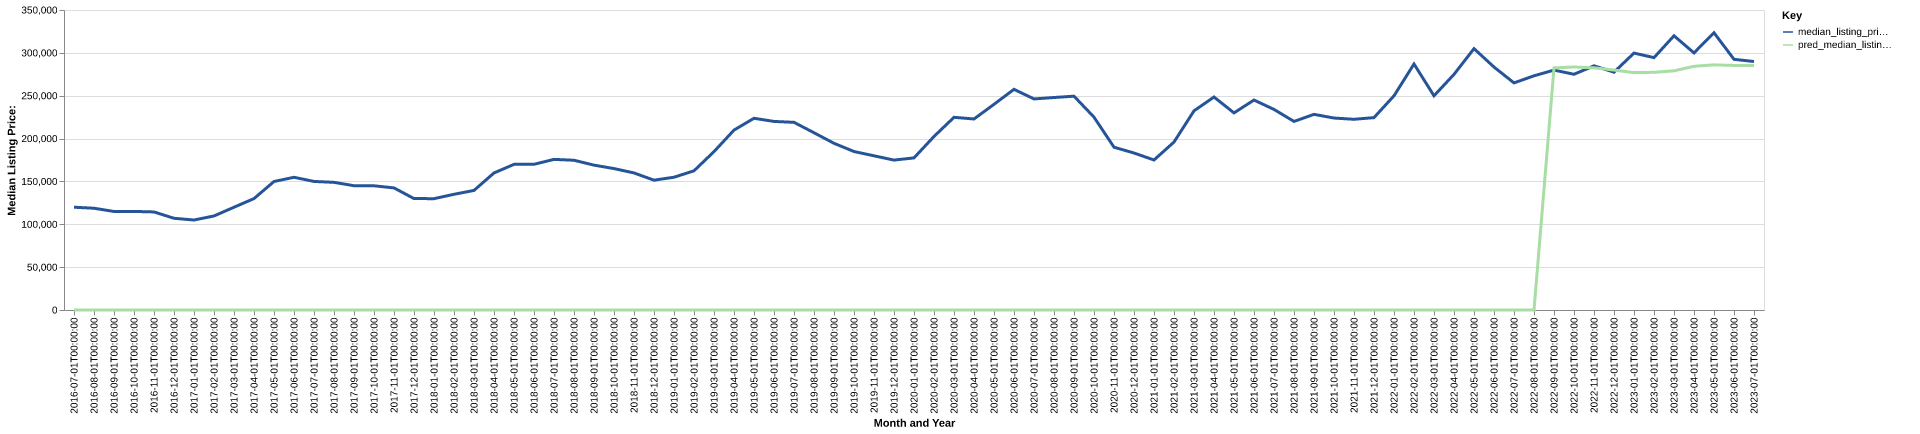

The data file committed next to this chart (first rows):
date, time_idx, median_listing_price, thirty_year_interest_rate_five, month, county_name, active_listing_count, median_days_on_market, pred_median_listing_price, month_year
2016-07-01, 0, 119900, 3.72, 7, South Bend-Mishawaka, IN-MI, 1421, 61.0, 0, Jul-2016
2016-08-01, 1, 118725, 3.73, 8, South Bend-Mishawaka, IN-MI, 1423, 64.0, 0, Aug-2016
2016-09-01, 2, 114950, 3.66, 9, South Bend-Mishawaka, IN-MI, 1403, 73.0, 0, Sep-2016
2016-10-01, 3, 115000, 3.64, 10, South Bend-Mishawaka, IN-MI, 1336, 80.0, 0, Oct-2016
2016-11-01, 4, 114400, 3.66, 11, South Bend-Mishawaka, IN-MI, 1257, 84.0, 0, Nov-2016
2016-12-01, 5, 107000, 3.48, 12, South Bend-Mishawaka, IN-MI, 1120, 88.0, 0, Dec-2016
2017-01-01, 6, 105000, 3.45, 1, South Bend-Mishawaka, IN-MI, 1016, 93.0, 0, Jan-2017
2017-02-01, 7, 109700, 3.5, 2, South Bend-Mishawaka, IN-MI, 981.0, 91.0, 0, Feb-2017
2017-03-01, 8, 119900, 3.52, 3, South Bend-Mishawaka, IN-MI, 980.0, 72.0, 0, Mar-2017
2017-04-01, 9, 130000, 4.03, 4, South Bend-Mishawaka, IN-MI, 978.0, 60.0, 0, Apr-2017
2017-05-01, 10, 149900, 4.32, 5, South Bend-Mishawaka, IN-MI, 1088, 54.0, 0, May-2017
2017-06-01, 11, 154830, 4.2, 6, South Bend-Mishawaka, IN-MI, 1122, 46.0, 0, Jun-2017
2017-07-01, 12, 150000, 4.19, 7, South Bend-Mishawaka, IN-MI, 1187, 51.0, 0, Jul-2017
2017-08-01, 13, 148925, 4.3, 8, South Bend-Mishawaka, IN-MI, 1295, 56.0, 0, Aug-2017
2017-09-01, 14, 145000, 4.1, 9, South Bend-Mishawaka, IN-MI, 1295, 61.0, 0, Sep-2017
2017-10-01, 15, 144900, 4.05, 10, South Bend-Mishawaka, IN-MI, 1285, 67.0, 0, Oct-2017
2017-11-01, 16, 142450, 3.94, 11, South Bend-Mishawaka, IN-MI, 1205, 69.0, 0, Nov-2017
2017-12-01, 17, 130000, 4.03, 12, South Bend-Mishawaka, IN-MI, 1074, 75.0, 0, Dec-2017
2018-01-01, 18, 129900, 3.93, 1, South Bend-Mishawaka, IN-MI, 963.0, 87.0, 0, Jan-2018
2018-02-01, 19, 135000, 3.83, 2, South Bend-Mishawaka, IN-MI, 885.0, 90.0, 0, Feb-2018
2018-03-01, 20, 139500, 3.94, 3, South Bend-Mishawaka, IN-MI, 827.0, 66.0, 0, Mar-2018
2018-04-01, 21, 159900, 3.95, 4, South Bend-Mishawaka, IN-MI, 810.0, 55.0, 0, Apr-2018
2018-05-01, 22, 169900, 3.99, 5, South Bend-Mishawaka, IN-MI, 855.0, 43.0, 0, May-2018
2018-06-01, 23, 170000, 4.15, 6, South Bend-Mishawaka, IN-MI, 936.0, 40.0, 0, Jun-2018
2018-07-01, 24, 175725, 4.4, 7, South Bend-Mishawaka, IN-MI, 1027, 44.0, 0, Jul-2018
2018-08-01, 25, 174700, 4.46, 8, South Bend-Mishawaka, IN-MI, 1084, 46.0, 0, Aug-2018
2018-09-01, 26, 169000, 4.58, 9, South Bend-Mishawaka, IN-MI, 1119, 51.0, 0, Sep-2018
2018-10-01, 27, 165000, 4.66, 10, South Bend-Mishawaka, IN-MI, 1104, 60.0, 0, Oct-2018
2018-11-01, 28, 159900, 4.62, 11, South Bend-Mishawaka, IN-MI, 993.0, 70.0, 0, Nov-2018
2018-12-01, 29, 151450, 4.54, 12, South Bend-Mishawaka, IN-MI, 937.0, 74.0, 0, Dec-2018
2019-01-01, 30, 154900, 4.6, 1, South Bend-Mishawaka, IN-MI, 830.0, 80.0, 0, Jan-2019
2019-02-01, 31, 162400, 4.72, 2, South Bend-Mishawaka, IN-MI, 798.0, 76.0, 0, Feb-2019
2019-03-01, 32, 184757, 4.9, 3, South Bend-Mishawaka, IN-MI, 764.0, 65.0, 0, Mar-2019
2019-04-01, 33, 209900, 4.94, 4, South Bend-Mishawaka, IN-MI, 743.0, 51.0, 0, Apr-2019
2019-05-01, 34, 223675, 4.75, 5, South Bend-Mishawaka, IN-MI, 772.0, 47.0, 0, May-2019
2019-06-01, 35, 220000, 4.51, 6, South Bend-Mishawaka, IN-MI, 872.0, 45.0, 0, Jun-2019
2019-07-01, 36, 218950, 4.41, 7, South Bend-Mishawaka, IN-MI, 927.0, 48.0, 0, Jul-2019
2019-08-01, 37, 206791, 4.41, 8, South Bend-Mishawaka, IN-MI, 995.0, 50.0, 0, Aug-2019
2019-09-01, 38, 194477, 4.2, 9, South Bend-Mishawaka, IN-MI, 1014, 54.0, 0, Sep-2019
2019-10-01, 39, 184900, 4.14, 10, South Bend-Mishawaka, IN-MI, 1018, 57.0, 0, Oct-2019
2019-11-01, 40, 179900, 3.84, 11, South Bend-Mishawaka, IN-MI, 921.0, 65.0, 0, Nov-2019
2019-12-01, 41, 174900, 3.81, 12, South Bend-Mishawaka, IN-MI, 849.0, 76.0, 0, Dec-2019
2020-01-01, 42, 177450, 3.75, 1, South Bend-Mishawaka, IN-MI, 744.0, 84.0, 0, Jan-2020
2020-02-01, 43, 202450, 3.73, 2, South Bend-Mishawaka, IN-MI, 667.0, 81.0, 0, Feb-2020
2020-03-01, 44, 224800, 3.78, 3, South Bend-Mishawaka, IN-MI, 663.0, 57.0, 0, Mar-2020
2020-04-01, 45, 222875, 3.75, 4, South Bend-Mishawaka, IN-MI, 678.0, 56.0, 0, Apr-2020
2020-05-01, 46, 239950, 3.74, 5, South Bend-Mishawaka, IN-MI, 656.0, 61.0, 0, May-2020
2020-06-01, 47, 257425, 3.72, 6, South Bend-Mishawaka, IN-MI, 589.0, 58.0, 0, Jun-2020
2020-07-01, 48, 246250, 3.49, 7, South Bend-Mishawaka, IN-MI, 586.0, 47.0, 0, Jul-2020
2020-08-01, 49, 247900, 3.65, 8, South Bend-Mishawaka, IN-MI, 576.0, 47.0, 0, Aug-2020
2020-09-01, 50, 249450, 3.33, 9, South Bend-Mishawaka, IN-MI, 528.0, 47.0, 0, Sep-2020
2020-10-01, 51, 225000, 3.28, 10, South Bend-Mishawaka, IN-MI, 547.0, 41.0, 0, Oct-2020
2020-11-01, 52, 189925, 3.21, 11, South Bend-Mishawaka, IN-MI, 521.0, 45.0, 0, Nov-2020
2020-12-01, 53, 183169, 3.07, 12, South Bend-Mishawaka, IN-MI, 477.0, 51.0, 0, Dec-2020
2021-01-01, 54, 175000, 2.99, 1, South Bend-Mishawaka, IN-MI, 416.0, 61.0, 0, Jan-2021
2021-02-01, 55, 195950, 2.93, 2, South Bend-Mishawaka, IN-MI, 312.0, 66.0, 0, Feb-2021
2021-03-01, 56, 232350, 2.88, 3, South Bend-Mishawaka, IN-MI, 275.0, 40.0, 0, Mar-2021
2021-04-01, 57, 248475, 2.84, 4, South Bend-Mishawaka, IN-MI, 259.0, 33.0, 0, Apr-2021
2021-05-01, 58, 229950, 2.71, 5, South Bend-Mishawaka, IN-MI, 302.0, 25.0, 0, May-2021
2021-06-01, 59, 244950, 2.79, 6, South Bend-Mishawaka, IN-MI, 356.0, 24.0, 0, Jun-2021
... 25 more rows
